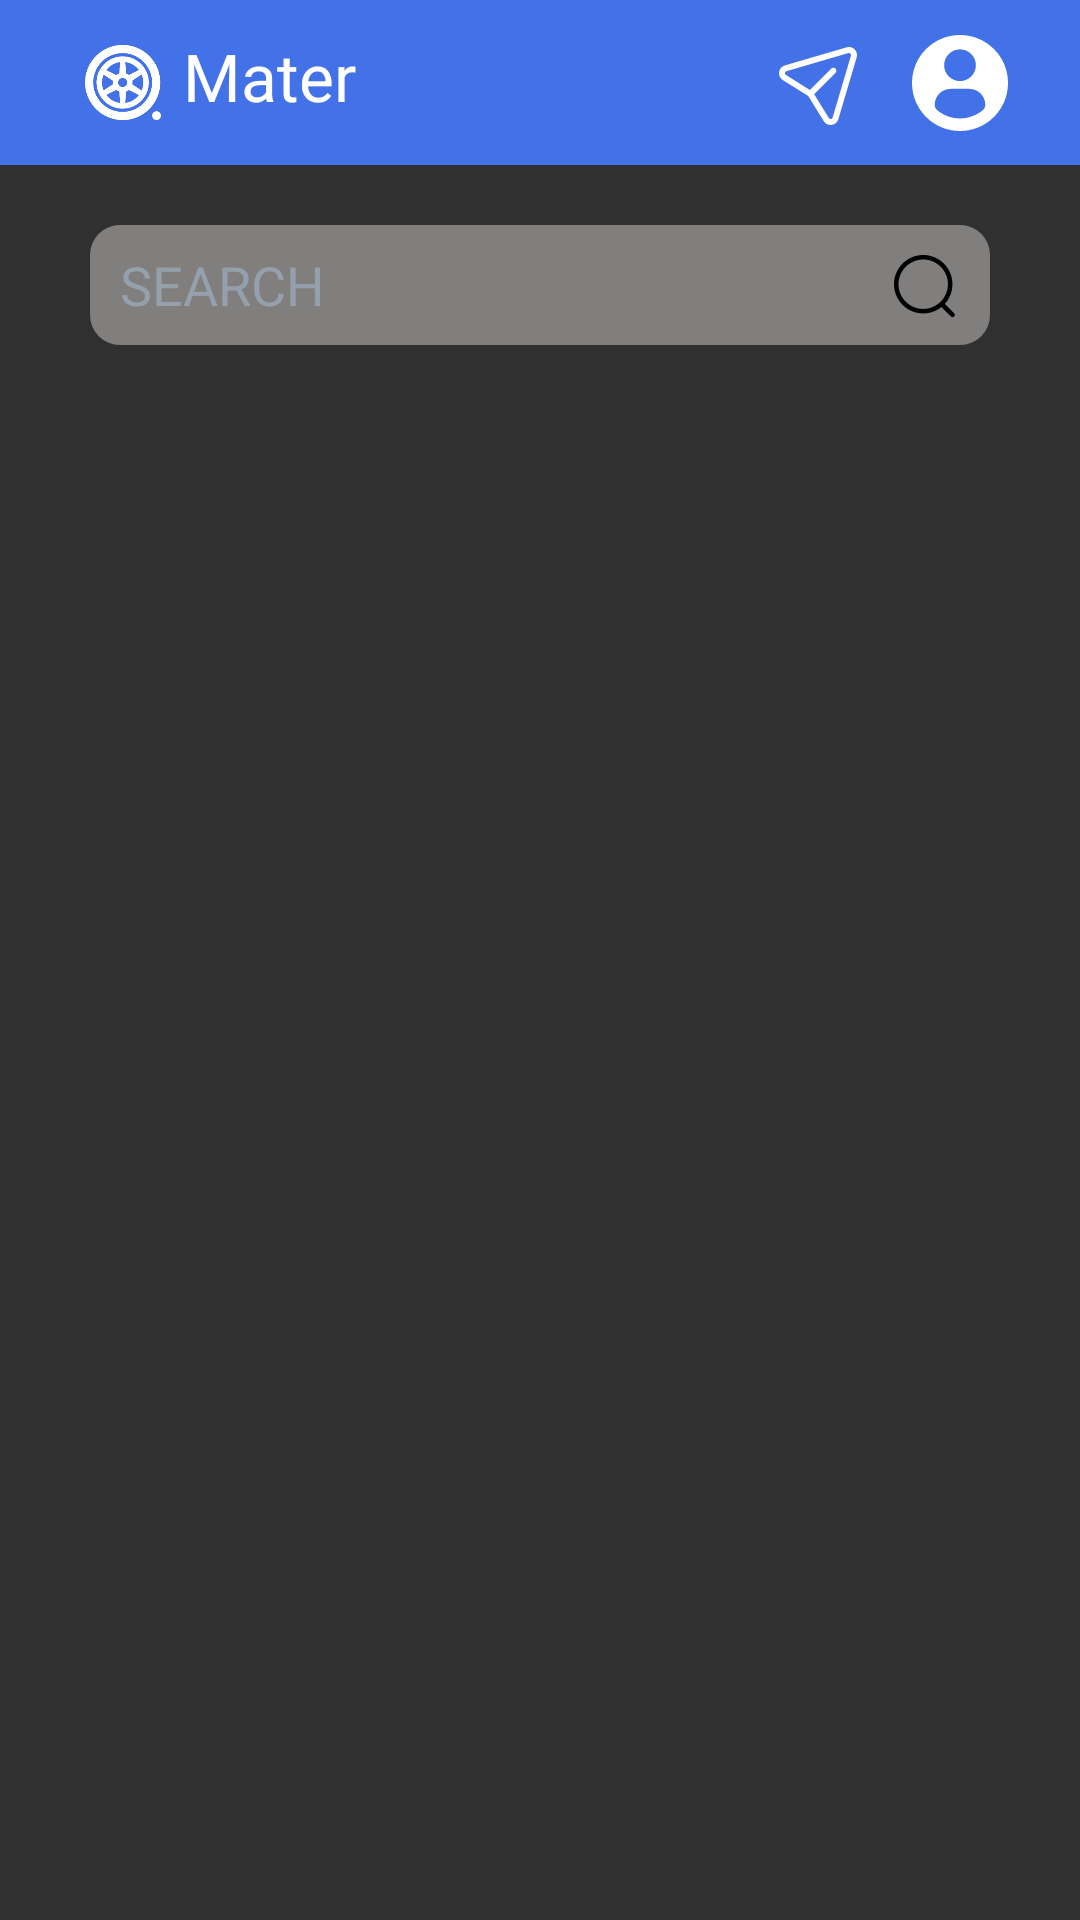

Write the Android layout XML for this screen, with the resource values it uses.
<!-- AndroidManifest.xml: application theme Theme.Meter -->
<!-- res/layout/search_fragment.xml -->
<?xml version="1.0" encoding="utf-8"?>
<androidx.constraintlayout.widget.ConstraintLayout xmlns:android="http://schemas.android.com/apk/res/android"
    xmlns:tools="http://schemas.android.com/tools"
    android:layout_width="match_parent"
    android:layout_height="match_parent"
    xmlns:app="http://schemas.android.com/apk/res-auto"
    tools:context=".screens.bottom_nav.home.HomeFragment">

    <include layout="@layout/toolbar" />


    <EditText
        android:id="@+id/search_bar"
        android:imeOptions="actionSearch"
        android:layout_marginTop="20dp"
        android:layout_marginBottom="20dp"
        android:layout_marginStart="30dp"
        android:layout_marginEnd="30dp"
        android:textColor="@color/black"
        android:layout_width="match_parent"
        android:layout_height="40dp"
        app:layout_constraintEnd_toEndOf="parent"
        android:background="@drawable/card_shape"
        app:layout_constraintStart_toStartOf="parent"
        app:layout_constraintTop_toBottomOf="@+id/my_toolbar"
        android:hint="@string/search_hint"
        android:textColorHint="@color/gray_blue"
        android:inputType="text"
        android:paddingEnd="10dp"
        android:paddingStart="10dp"
        android:maxLines="1"
        android:drawableEnd="@drawable/ic_search"
        />


    <androidx.recyclerview.widget.RecyclerView
        android:id="@+id/recentPostsRV"
        android:layout_width="match_parent"
        android:layout_height="0dp"
        android:clipToPadding="true"
        app:layout_constraintBottom_toBottomOf="parent"
        app:layout_constraintEnd_toEndOf="parent"
        app:layout_constraintStart_toStartOf="parent"
        app:layout_constraintTop_toBottomOf="@+id/search_bar" />


</androidx.constraintlayout.widget.ConstraintLayout>
<!-- res/layout/toolbar.xml (included above) -->
<?xml version="1.0" encoding="utf-8"?>
<androidx.appcompat.widget.Toolbar xmlns:android="http://schemas.android.com/apk/res/android"
    xmlns:app="http://schemas.android.com/apk/res-auto"
    android:id="@+id/my_toolbar"
    android:layout_width="match_parent"
    android:layout_height="55dp"
    android:background="@color/toolbar_color"
    app:layout_constraintEnd_toEndOf="parent"
    app:layout_constraintStart_toStartOf="parent"
    app:layout_constraintTop_toTopOf="parent"
    app:popupTheme="@style/ThemeOverlay.AppCompat.Light">

    <androidx.constraintlayout.widget.ConstraintLayout
        android:id="@+id/container"
        android:layout_width="match_parent"
        android:layout_height="match_parent">

        <androidx.appcompat.widget.AppCompatImageView
            android:id="@+id/logo"
            android:layout_width="30dp"
            android:layout_height="25dp"
            android:layout_marginStart="10dp"
            app:layout_constraintBottom_toBottomOf="parent"
            app:layout_constraintStart_toStartOf="parent"
            app:layout_constraintTop_toTopOf="parent"
            app:srcCompat="@drawable/white_wheel" />

        <TextView
            android:id="@+id/fragmentName"
            android:layout_width="wrap_content"
            android:layout_height="wrap_content"
            android:layout_marginStart="5dp"
            android:fontFamily="@font/helvatice_thin"
            android:gravity="bottom"
            android:text="@string/app_name"
            android:textColor="@color/white"
            android:textSize="22sp"
            app:layout_constraintBottom_toBottomOf="@+id/logo"
            app:layout_constraintStart_toEndOf="@+id/logo" />

        <ImageView
            android:id="@+id/userProfile"
            android:layout_width="32dp"
            android:layout_height="0dp"
            android:layout_marginEnd="24dp"
            app:layout_constraintBottom_toBottomOf="parent"
            app:layout_constraintDimensionRatio="1:1"
            app:layout_constraintEnd_toEndOf="parent"
            app:layout_constraintTop_toTopOf="parent"
            app:srcCompat="@drawable/ic_profile_user_toolbar" />

        <androidx.appcompat.widget.AppCompatImageButton
            android:id="@+id/chatfragments"
            android:layout_width="wrap_content"
            android:layout_height="0dp"
            android:layout_marginEnd="15dp"
            android:background="@android:color/transparent"
            android:src="@drawable/ic_send"
            android:text="Button"
            app:layout_constraintBottom_toBottomOf="@+id/userProfile"
            app:layout_constraintEnd_toStartOf="@+id/userProfile"
            app:layout_constraintTop_toTopOf="@+id/userProfile" />

    </androidx.constraintlayout.widget.ConstraintLayout>
</androidx.appcompat.widget.Toolbar>
<!-- resources referenced by this layout -->
<resources>
  <color name="black">#FF000000</color>
  <color name="gray_blue">#FF94A0AC</color>
  <color name="toolbar_color">#4371e7</color>
  <color name="white">#FFFFFFFF</color>
  <!-- drawable card_shape (drawable) -->
  <?xml version="1.0" encoding="utf-8"?>
  <shape xmlns:android="http://schemas.android.com/apk/res/android"
      android:shape="rectangle">
  
      <corners
          android:radius="10dp"
          />
      <solid
          android:color="#74E3DBDB" />
      <padding android:bottom="5dp" android:left="5dp" android:right="5dp" android:top="5dp"/>
  
  </shape>
  <!-- drawable ic_profile_user_toolbar (drawable) -->
  <vector xmlns:android="http://schemas.android.com/apk/res/android"
      android:width="45.532dp"
      android:height="45.532dp"
      android:viewportWidth="45.532"
      android:viewportHeight="45.532">
      <path
          android:fillColor="#FFFFFF"
          android:pathData="M22.766,0.001C10.194,0.001 0,10.193 0,22.766s10.193,22.765 22.766,22.765c12.574,0 22.766,-10.192 22.766,-22.765S35.34,0.001 22.766,0.001zM22.766,6.808c4.16,0 7.531,3.372 7.531,7.53c0,4.159 -3.371,7.53 -7.531,7.53c-4.158,0 -7.529,-3.371 -7.529,-7.53C15.237,10.18 18.608,6.808 22.766,6.808zM22.761,39.579c-4.149,0 -7.949,-1.511 -10.88,-4.012c-0.714,-0.609 -1.126,-1.502 -1.126,-2.439c0,-4.217 3.413,-7.592 7.631,-7.592h8.762c4.219,0 7.619,3.375 7.619,7.592c0,0.938 -0.41,1.829 -1.125,2.438C30.712,38.068 26.911,39.579 22.761,39.579z" />
  </vector>
  <!-- drawable ic_search (drawable) -->
  <vector xmlns:android="http://schemas.android.com/apk/res/android"
      android:width="24dp"
      android:height="24dp"
      android:viewportWidth="24"
      android:viewportHeight="24">
    <path
        android:pathData="M11.7388,2C17.1088,2 21.4768,6.368 21.4768,11.738C21.4768,14.2715 20.5045,16.5823 18.9134,18.3165L22.0442,21.4407C22.3372,21.7337 22.3382,22.2077 22.0452,22.5007C21.8992,22.6487 21.7062,22.7217 21.5142,22.7217C21.3232,22.7217 21.1312,22.6487 20.9842,22.5027L17.8157,19.343C16.1489,20.6778 14.0355,21.477 11.7388,21.477C6.3688,21.477 1.9998,17.108 1.9998,11.738C1.9998,6.368 6.3688,2 11.7388,2ZM11.7388,3.5C7.1958,3.5 3.4998,7.195 3.4998,11.738C3.4998,16.281 7.1958,19.977 11.7388,19.977C16.2808,19.977 19.9768,16.281 19.9768,11.738C19.9768,7.195 16.2808,3.5 11.7388,3.5Z"
        android:strokeWidth="1"
        android:fillColor="#000000"
        android:fillType="evenOdd"
        android:strokeColor="#00000000"/>
  </vector>
  <string name="app_name">Mater</string>
  <string name="search_hint">SEARCH</string>
  <style name="Theme.Meter" parent="Theme.Design.NoActionBar">
          
          <item name="colorPrimary">@color/button_color</item>
          <item name="colorPrimaryVariant">@color/button_color</item>
          <item name="colorOnPrimary">@color/white</item>
          
          <item name="colorSecondary">@color/teal_200</item>
          <item name="colorSecondaryVariant">@color/teal_700</item>
          <item name="colorOnSecondary">@color/black</item>
          
          <item name="android:statusBarColor" tools:targetApi="l">?attr/colorPrimaryVariant</item>
          
      </style>
  <color name="button_color">#CAD7F9</color>
  <color name="teal_200">#FF03DAC5</color>
  <color name="teal_700">#FF018786</color>
</resources>
